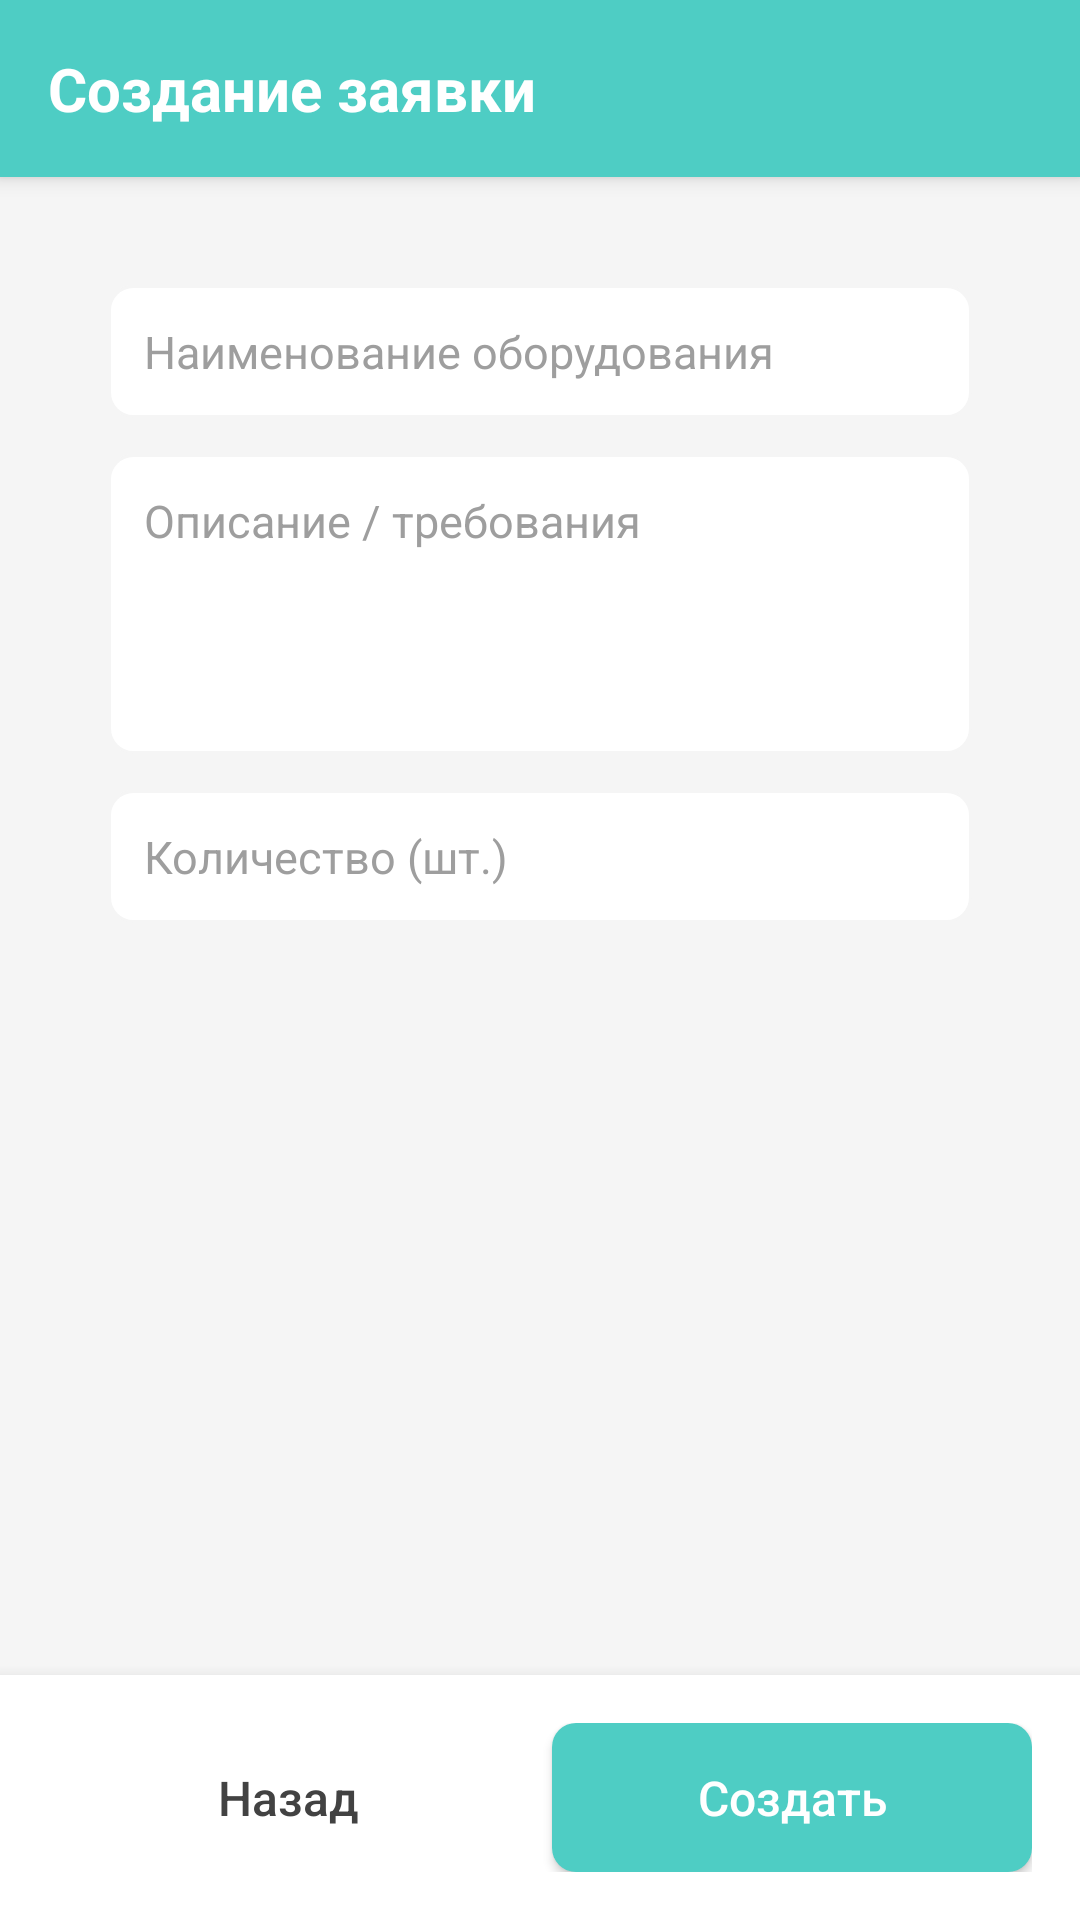

Produce the Android XML layout that renders to this screen, including the resource entries it uses.
<!-- AndroidManifest.xml: application theme AppTheme -->
<!-- res/layout/activity_create_request.xml -->
<?xml version="1.0" encoding="utf-8"?>
<LinearLayout xmlns:android="http://schemas.android.com/apk/res/android"
    android:layout_width="match_parent"
    android:layout_height="match_parent"
    android:orientation="vertical"
    android:background="@color/gray_light">

    
    <LinearLayout
        android:layout_width="match_parent"
        android:layout_height="wrap_content"
        android:background="@color/ksk_primary"
        android:padding="16dp"
        android:elevation="4dp">
        
        <TextView
            android:layout_width="match_parent"
            android:layout_height="wrap_content"
            android:text="@string/create_request_title"
            android:textSize="20sp"
            android:textStyle="bold"
            android:textColor="@color/white"/>
    </LinearLayout>

    <ScrollView
        android:layout_width="match_parent"
        android:layout_height="0dp"
        android:layout_weight="1">

        <LinearLayout
            android:layout_width="match_parent"
            android:layout_height="wrap_content"
            android:orientation="vertical"
            android:padding="16dp">

            <LinearLayout
                android:layout_width="match_parent"
                android:layout_height="wrap_content"
                android:orientation="vertical"
                android:background="@drawable/card_bg"
                android:elevation="2dp"
                android:padding="20dp">

                <EditText
                    android:id="@+id/etTitle"
                    style="@style/KskEditText"
                    android:layout_width="match_parent"
                    android:layout_height="wrap_content"
                    android:hint="@string/hint_equipment"
                    android:inputType="text"
                    android:layout_marginBottom="12dp"/>

                <EditText
                    android:id="@+id/etDescription"
                    style="@style/KskEditText"
                    android:layout_width="match_parent"
                    android:layout_height="100dp"
                    android:hint="@string/hint_description"
                    android:inputType="textMultiLine"
                    android:gravity="top"
                    android:layout_marginBottom="12dp"/>

                <EditText
                    android:id="@+id/etQuantity"
                    style="@style/KskEditText"
                    android:layout_width="match_parent"
                    android:layout_height="wrap_content"
                    android:hint="@string/hint_quantity"
                    android:inputType="number"/>

            </LinearLayout>
        </LinearLayout>
    </ScrollView>

    
    <LinearLayout
        android:layout_width="match_parent"
        android:layout_height="wrap_content"
        android:orientation="horizontal"
        android:padding="16dp"
        android:background="@color/white"
        android:elevation="8dp">

        <Button
            android:id="@+id/btnBack"
            style="@style/KskButton.Secondary"
            android:layout_width="0dp"
            android:layout_height="wrap_content"
            android:layout_weight="1"
            android:text="@string/btn_back"
            android:layout_marginEnd="8dp"/>

        <Button
            android:id="@+id/btnCreate"
            style="@style/KskButton"
            android:layout_width="0dp"
            android:layout_height="wrap_content"
            android:layout_weight="1"
            android:text="@string/btn_create"/>
    </LinearLayout>

</LinearLayout>
<!-- resources referenced by this layout -->
<resources>
  <color name="gray_light">#F5F5F5</color>
  <color name="ksk_primary">#4ECDC4</color>
  <color name="white">#FFFFFF</color>
  <string name="btn_back">Назад</string>
  <string name="btn_create">Создать</string>
  <string name="create_request_title">Создание заявки</string>
  <string name="hint_description">Описание / требования</string>
  <string name="hint_equipment">Наименование оборудования</string>
  <string name="hint_quantity">Количество (шт.)</string>
  <style name="KskButton" parent="Widget.AppCompat.Button">
          <item name="android:textColor">@color/white</item>
          <item name="android:textSize">16sp</item>
          <item name="android:textAllCaps">false</item>
          <item name="android:padding">14dp</item>
          <item name="android:background">@drawable/btn_primary</item>
      </style>
  <style name="KskButton.Secondary">
          <item name="android:textColor">@color/gray_dark</item>
          <item name="android:background">@drawable/btn_secondary</item>
      </style>
  <style name="KskEditText" parent="Widget.AppCompat.EditText">
          <item name="android:textSize">15sp</item>
          <item name="android:padding">12dp</item>
          <item name="android:background">@drawable/edit_text_bg</item>
          <item name="android:textColor">@color/gray_dark</item>
          <item name="android:textColorHint">@color/gray</item>
      </style>
  <style name="AppTheme" parent="Theme.AppCompat.Light.NoActionBar">
          
          <item name="colorPrimary">@color/ksk_primary</item>
          <item name="colorPrimaryDark">@color/ksk_primary_dark</item>
          <item name="colorAccent">@color/ksk_accent</item>
          
          
          <item name="android:textColorPrimary">@color/gray_dark</item>
          <item name="android:textColorSecondary">@color/gray</item>
      </style>
  <!-- drawable btn_primary (drawable) -->
  <?xml version="1.0" encoding="utf-8"?>
  <shape xmlns:android="http://schemas.android.com/apk/res/android">
      <solid android:color="@color/ksk_primary"/>
      <corners android:radius="8dp"/>
  </shape>
  <color name="gray_dark">#424242</color>
  <!-- drawable edit_text_bg (drawable) -->
  <?xml version="1.0" encoding="utf-8"?>
  <shape xmlns:android="http://schemas.android.com/apk/res/android">
      <solid android:color="@color/white"/>
      <stroke android:width="1dp" android:color="@color/gray_light"/>
      <corners android:radius="8dp"/>
  </shape>
  <color name="gray">#9E9E9E</color>
  <color name="ksk_primary_dark">#3DB8AF</color>
  <color name="ksk_accent">#44B8B1</color>
</resources>
